Run: headless pygame with SDL's dummy video driver; simulated clock (each Clock.tick advances the game by its frame time, no real sleeping); random seed 0; keys injected as events and as key.get_pressed() state; no mouse input.
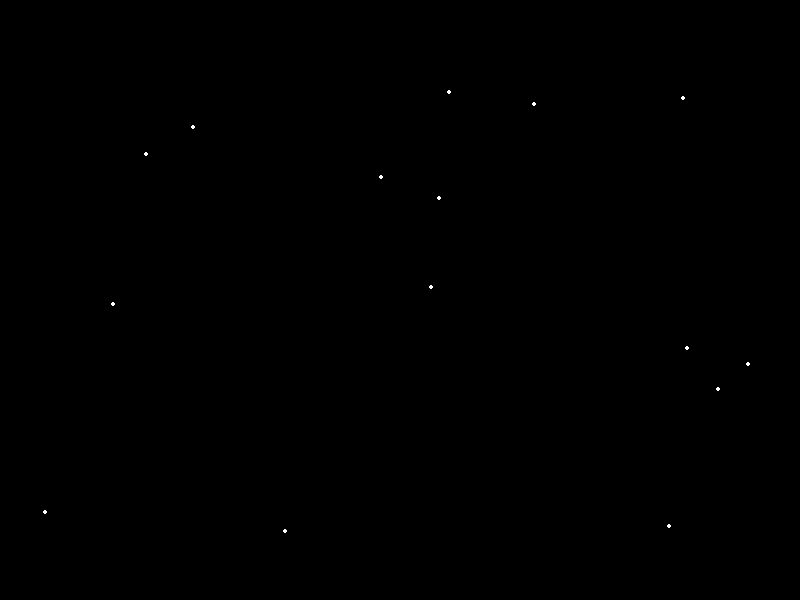
Frame 1 of 4 · flips 1–60 · no input
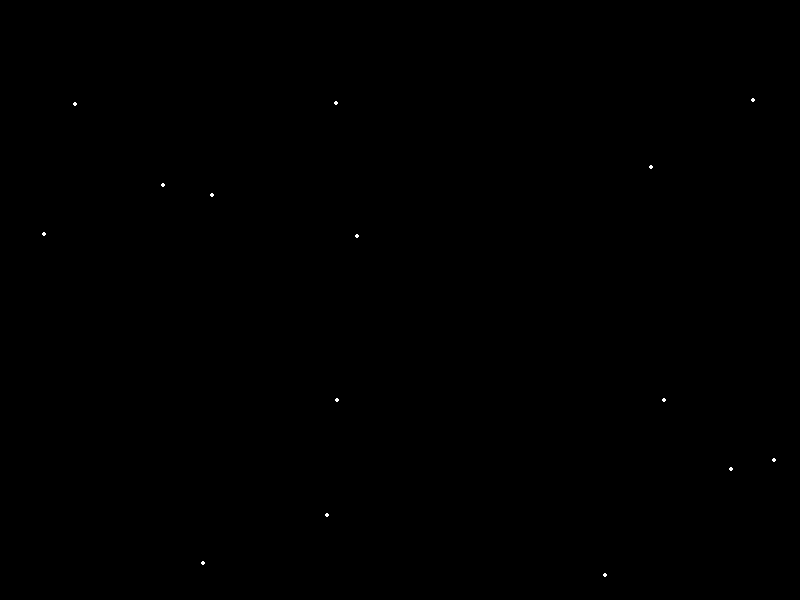
Frame 2 of 4 · flips 61–180 · tapped SPACE, RETURN · held RIGHT (→), D
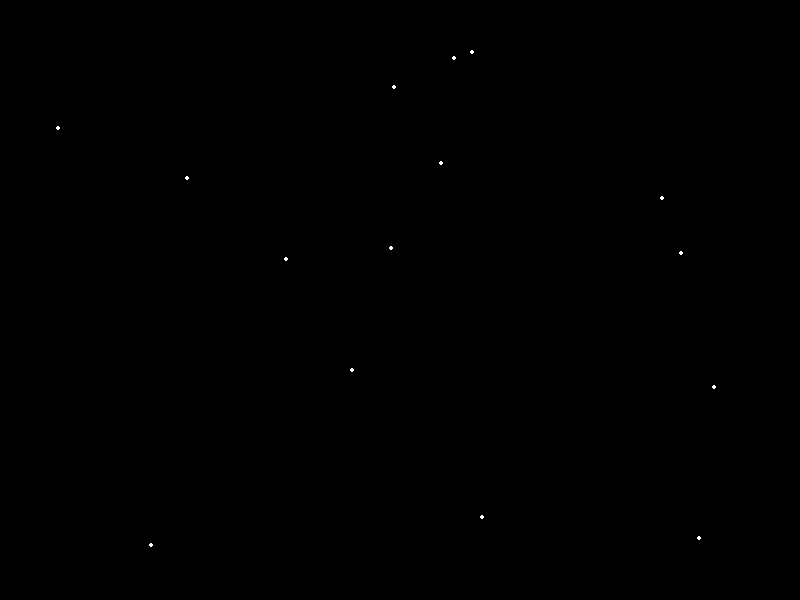
Frame 3 of 4 · flips 181–300 · held DOWN (↓), S
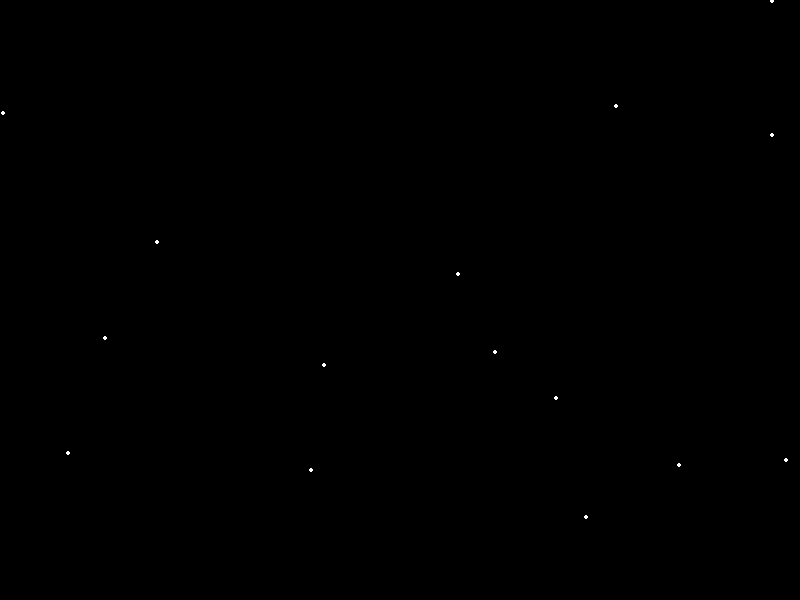
Frame 4 of 4 · flips 301–420 · held LEFT (←), A, UP (↑), W

The pygame program that drew these frames:


import pygame
import sys
import math
import random

# Initialize Pygame
pygame.init()

# Set up some constants
WIDTH, HEIGHT = 800, 600
WHITE = (255, 255, 255)
BLACK = (0, 0, 0)
NUM_LIGHTS = 15
LIGHT_RADIUS = 2
JUMP_SPEED = 5

# Set up the display
screen = pygame.display.set_mode((WIDTH, HEIGHT))

class Light:
    def __init__(self, x, y):
        self.x = x
        self.y = y
        self.speed_x = random.uniform(-JUMP_SPEED, JUMP_SPEED)
        self.speed_y = random.uniform(-JUMP_SPEED, JUMP_SPEED)
        self.angle = random.uniform(0, 2 * math.pi)

    def update(self):
        self.x += self.speed_x
        self.y += self.speed_y
        self.angle += 0.01

    def draw(self, screen):
        pygame.draw.circle(screen, WHITE, (int(self.x), int(self.y)), LIGHT_RADIUS)

def main():
    clock = pygame.time.Clock()
    lights = [Light(random.randint(0, WIDTH), random.randint(0, HEIGHT)) for _ in range(NUM_LIGHTS)]

    while True:
        for event in pygame.event.get():
            if event.type == pygame.QUIT:
                pygame.quit()
                sys.exit()

        screen.fill(BLACK)

        for light in lights:
            light.update()
            light.draw(screen)

            # Check if the light is off the screen and reset its position
            if light.x < 0 or light.x > WIDTH or light.y < 0 or light.y > HEIGHT:
                light.x = random.randint(0, WIDTH)
                light.y = random.randint(0, HEIGHT)

        pygame.display.flip()
        clock.tick(60)

if __name__ == "__main__":
    main()
